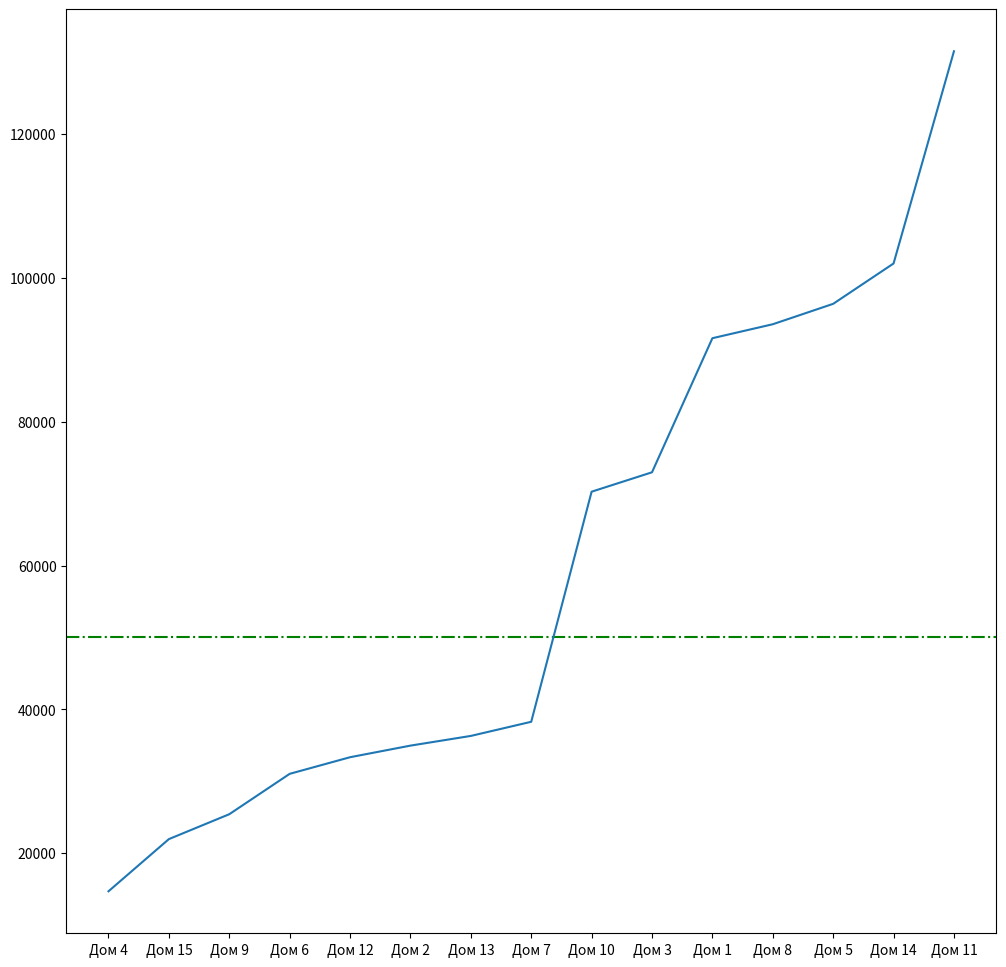

Generate this figure with matplotlib:
# Задача 2. Имеются данные о площади и стоимости 15 домов. 
# Риелтору требуется узнать в каких домах стоимость квадратного метра меньше 50000 рублей. 
# Предоставьте ему графические данные о стоимости квадратного метра 
# каждого дома и список подходящих ему домов, отсортированных по площади. 
# Данные о домах сформируйте случайным образом. Площади от 100 до 300 кв. метров, цены от 3 до 20 млн.


import matplotlib.pyplot as plt
import random as rnd
import math
houses = 15
priceChecking = 50000

housesName, housesSquare, housesPrice, avg_Price = [],[],[],[]

for i in range(houses):
  housesName.append(f'Дом {i+1}')
  housesSquare.append(rnd.randint(100,301))
  housesPrice.append(rnd.randint(3000000,21000000)) 
  house_Avg_Price = round((housesPrice[i]/housesSquare[i]),2)
  avg_Price.append(house_Avg_Price)

allData = list(zip(housesName, housesSquare, housesPrice, avg_Price))
print(allData)

house_avg_Price_dict = dict(zip(housesName,avg_Price))

sortedTuple = sorted(house_avg_Price_dict.items(), key=lambda x:x[1])

sortedDict = dict((x, y) for x, y in sortedTuple)
print(sortedDict)

names = list(sortedDict.keys())
values = list(sortedDict.values())
plt.figure(figsize=(12,12))
plt.axhline(y = priceChecking, color = 'g', linestyle = '-.')
plt.plot(names,values)
plt.show()